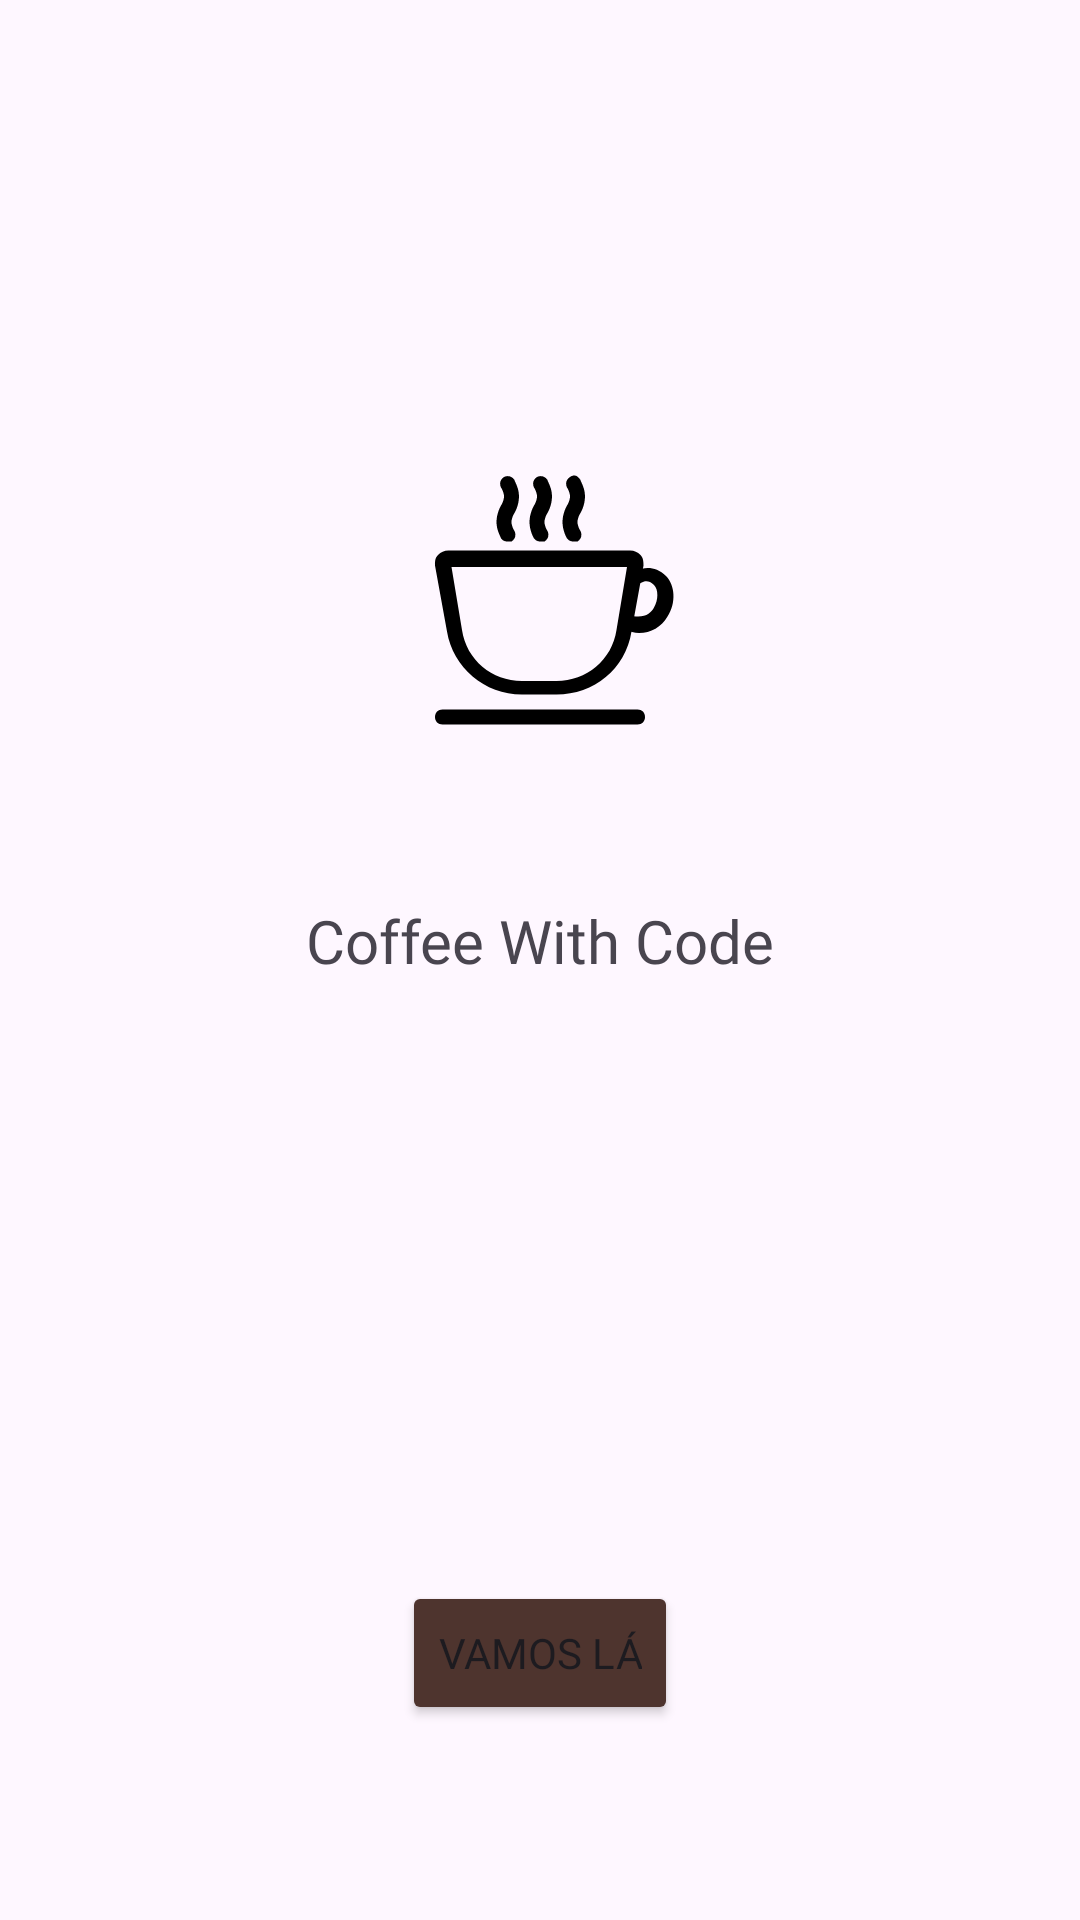

This screen was rendered from an Android layout file. Write that file and the resources it references.
<!-- AndroidManifest.xml: application theme Theme.CoffeWithCode -->
<!-- res/layout/activity_start.xml -->
<?xml version="1.0" encoding="utf-8"?>
<androidx.constraintlayout.widget.ConstraintLayout xmlns:android="http://schemas.android.com/apk/res/android"
    xmlns:app="http://schemas.android.com/apk/res-auto"
    xmlns:tools="http://schemas.android.com/tools"
    android:id="@+id/main"
    android:layout_width="match_parent"
    android:layout_height="match_parent"
    tools:context=".view.StartActivity">

    <ImageView
        android:id="@+id/image_coffe"
        android:layout_width="200dp"
        android:layout_height="200dp"
        android:layout_marginTop="100dp"
        android:src="@drawable/coffe_tea_svgrepo_com"
        app:layout_constraintEnd_toEndOf="parent"
        app:layout_constraintStart_toStartOf="parent"
        app:layout_constraintTop_toTopOf="parent"
        tools:ignore="ContentDescription" />

    <TextView
        android:id="@+id/text_coffee_name"
        android:layout_width="wrap_content"
        android:layout_height="wrap_content"
        android:fontFamily="@font/cabin_medium"
        android:text="@string/coffee_with_code"
        android:textSize="20sp"
        app:layout_constraintEnd_toEndOf="parent"
        app:layout_constraintStart_toStartOf="parent"
        app:layout_constraintTop_toBottomOf="@id/image_coffe" />

    <Button
        android:id="@+id/button_vamos_la"
        android:layout_width="wrap_content"
        android:layout_height="wrap_content"
        android:layout_marginTop="200dp"
        android:textAllCaps="true"
        android:backgroundTint="@color/brown_800"
        android:fontFamily="@font/cabin_medium"
        android:text="@string/vamos_l"
        app:layout_constraintEnd_toEndOf="parent"
        app:layout_constraintStart_toStartOf="parent"
        app:layout_constraintTop_toBottomOf="@id/text_coffee_name" />

</androidx.constraintlayout.widget.ConstraintLayout>
<!-- resources referenced by this layout -->
<resources>
  <color name="brown_800">#4E342E</color>
  <!-- drawable coffe_tea_svgrepo_com: vector/xml drawable (drawable, 2189 chars, omitted) -->
  <string name="coffee_with_code">Coffee With Code</string>
  <string name="vamos_l">Vamos lá</string>
  <style name="Theme.CoffeWithCode" parent="Base.Theme.CoffeWithCode" />
  <style name="Base.Theme.CoffeWithCode" parent="Theme.Material3.DayNight.NoActionBar">
          
          
      </style>
</resources>
